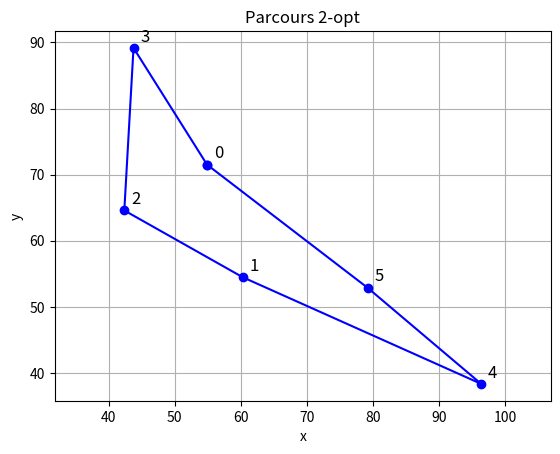
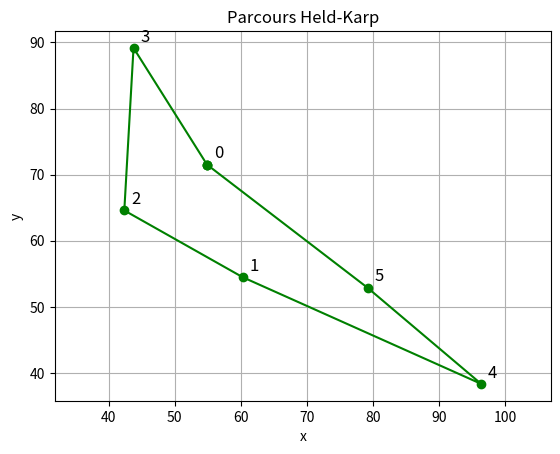

Python code for these plots, in order:
import numpy as np
import itertools
import time
import matplotlib.pyplot as plt

np.random.seed(0)
n = 6  # nombre de villes

# généré nombre aléatoire
coords = np.random.rand(n, 2) * 100
distance_matrix = np.zeros((n, n))
for i in range(n):
    for j in range(n):
        if i != j:
            distance_matrix[i][j] = np.linalg.norm(coords[i] - coords[j])

# fonction 
def calculate_total_distance(route, dist_matrix):
    return sum(dist_matrix[route[i], route[(i + 1) % len(route)]] for i in range(len(route)))

def plot_tsp(coords, route, title, color):
    plt.figure()
    x = [coords[i][0] for i in route]
    y = [coords[i][1] for i in route]
    plt.plot(x, y, marker='o', linestyle='-', color=color)
    for idx, (x_i, y_i) in enumerate(coords):
        plt.text(x_i + 1, y_i + 1, str(idx), fontsize=12)
    plt.title(title)
    plt.xlabel("x")
    plt.ylabel("y")
    plt.grid(True)
    plt.axis("equal")
    plt.show()

# methode 2-opt
def two_opt(route, dist_matrix):
    best = route
    improved = True
    while improved:
        improved = False
        for i in range(1, len(route) - 2):
            for j in range(i + 1, len(route)):
                if j - i == 1:
                    continue
                new_route = best[:i] + best[i:j][::-1] + best[j:]
                if calculate_total_distance(new_route, dist_matrix) < calculate_total_distance(best, dist_matrix):
                    best = new_route
                    improved = True
        route = best
    return best

# méthode Held-Karp 
def held_karp(dist_matrix):
    n = len(dist_matrix)
    C = {}

    for k in range(1, n):
        C[(1 << k, k)] = (dist_matrix[0][k], 0)

    for subset_size in range(2, n):
        for subset in itertools.combinations(range(1, n), subset_size):
            bits = 0
            for bit in subset:
                bits |= 1 << bit
            for k in subset:
                prev = bits & ~(1 << k)
                res = []
                for m in subset:
                    if m == k:
                        continue
                    res.append((C[(prev, m)][0] + dist_matrix[m][k], m))
                C[(bits, k)] = min(res)

    bits = (2 ** n - 1) - 1
    res = []
    for k in range(1, n):
        res.append((C[(bits, k)][0] + dist_matrix[k][0], k))
    opt, parent = min(res)

    path = []
    last = parent
    bitmask = bits
    for _ in range(n - 1):
        path.append(last)
        new_bitmask = bitmask & ~(1 << last)
        _, last = C[(bitmask, last)]
        bitmask = new_bitmask
    path.append(0)
    path = path[::-1]
    path.append(0)
    return path, opt

# Exécution des deux algorithmes

# 2-opt
start_2opt = time.time()
route_2opt = two_opt(list(range(n)), distance_matrix)
dist_2opt = calculate_total_distance(route_2opt + [route_2opt[0]], distance_matrix)
time_2opt = time.time() - start_2opt
route_2opt.append(route_2opt[0])

# Held-Karp
start_hk = time.time()
route_hk, dist_hk = held_karp(distance_matrix)
time_hk = time.time() - start_hk
route_hk.append(0)

# résultats
print("\n===== COMPARAISON DES ALGOS TSP =====\n")
print("🔁 2-opt")
print("Route :", route_2opt)
print("Distance :", round(dist_2opt, 2))
print("Temps :", round(time_2opt, 4), "s\n")

print("🧠 Held-Karp")
print("Route :", route_hk)
print("Distance :", round(dist_hk, 2))
print("Temps :", round(time_hk, 4), "s")

# Visualisation de tous les parcours
plot_tsp(coords, route_2opt, "Parcours 2-opt", "blue")
plot_tsp(coords, route_hk, "Parcours Held-Karp", "green")
